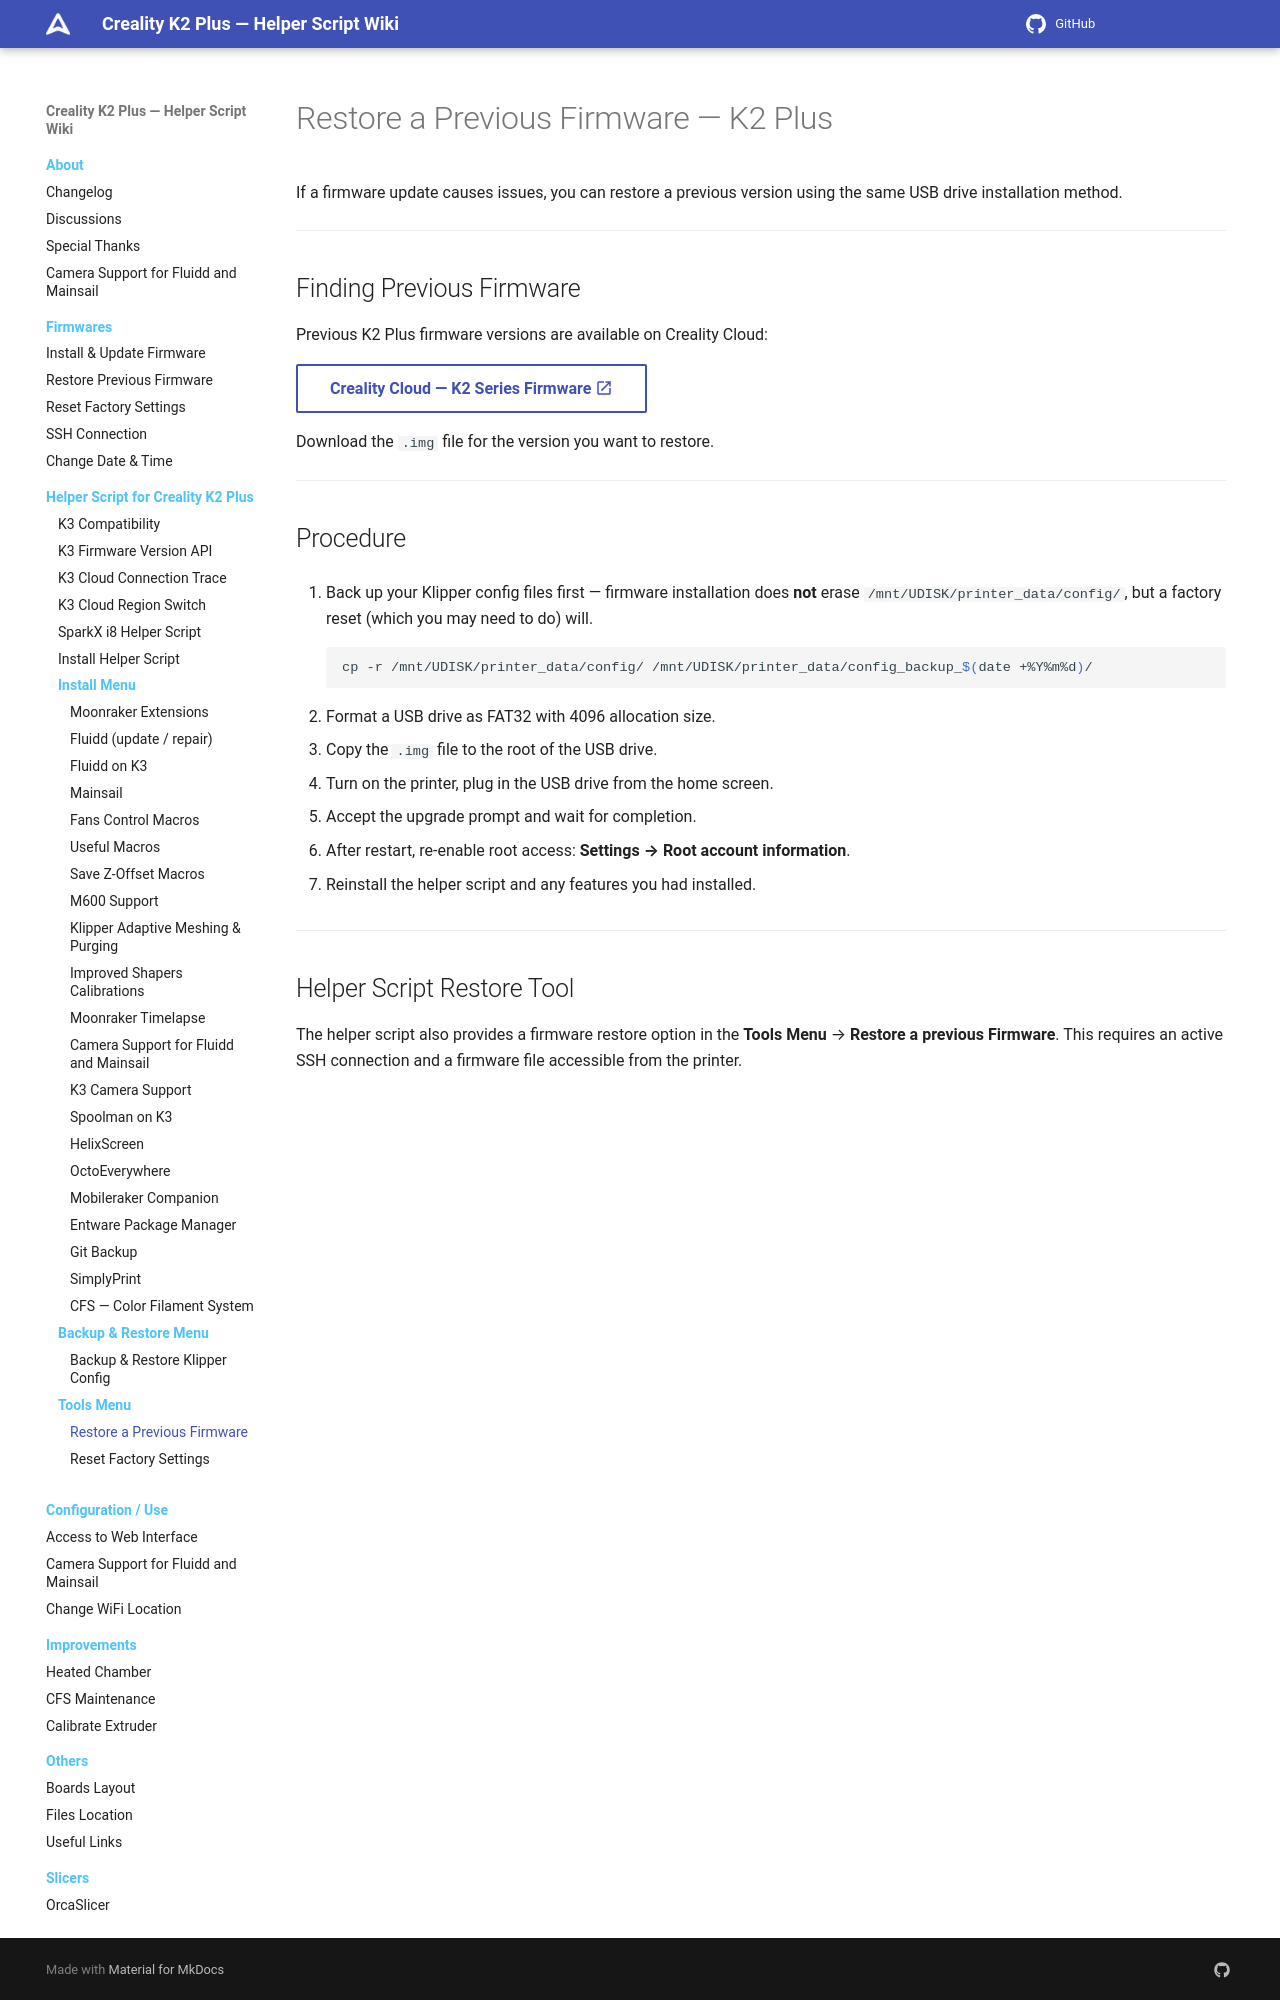

repository: quocanhcgd/K3helper · page: helper-script/restore-a-previous-firmware-k2plus/index.html · generator: mkdocs

# Restore a Previous Firmware — K2 Plus

If a firmware update causes issues, you can restore a previous version using the same USB drive installation method.

---

## Finding Previous Firmware

Previous K2 Plus firmware versions are available on Creality Cloud:

[Creality Cloud — K2 Series Firmware :material-open-in-new:](https://www.crealitycloud.com/software-firmware/firmware/k2-series){ .md-button }

Download the `.img` file for the version you want to restore.

---

## Procedure

1. Back up your Klipper config files first — firmware installation does **not** erase `/mnt/UDISK/printer_data/config/`, but a factory reset (which you may need to do) will.

    ```bash
    cp -r /mnt/UDISK/printer_data/config/ /mnt/UDISK/printer_data/config_backup_$(date +%Y%m%d)/
    ```

2. Format a USB drive as FAT32 with 4096 allocation size.

3. Copy the `.img` file to the root of the USB drive.

4. Turn on the printer, plug in the USB drive from the home screen.

5. Accept the upgrade prompt and wait for completion.

6. After restart, re-enable root access: **Settings → Root account information**.

7. Reinstall the helper script and any features you had installed.

---
